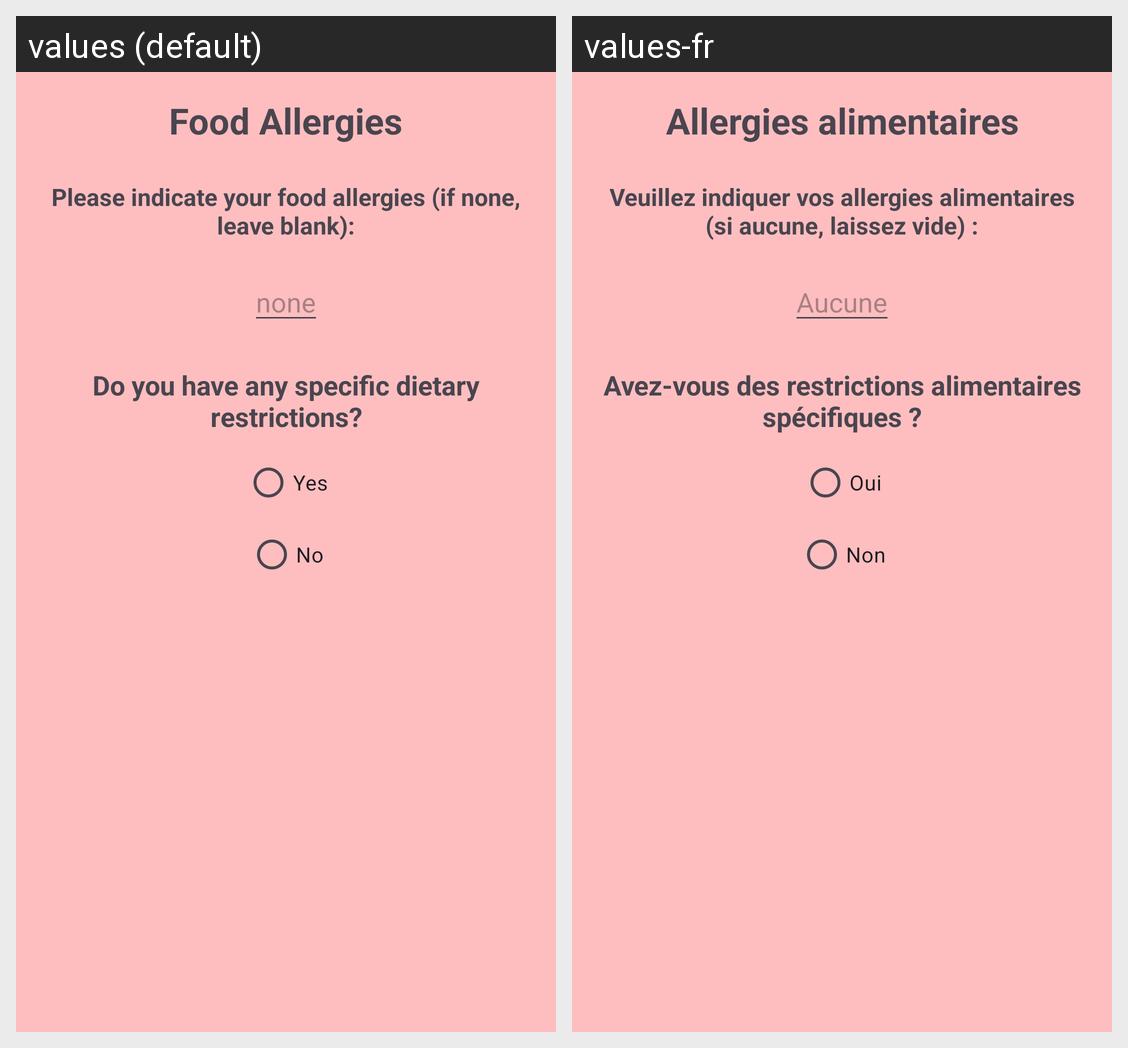

This grid shows one Android layout under two languages. Give, for every string resource on the screen, its name, the default text and each shown locale's text.
Android screen res/layout/fragment_allergies.xml rendered under 2 locales, left to right: values (default), values-fr. Device: Nexus 5 (rendered at 1080×1920; each locale shown at half size, 540×960, under a caption strip naming it); theme Theme.Bubellea.
Strings drawn on this screen, with the default value and each locale's value (text and hints the layout hard-codes, and strings that could not be matched under every locale, appear in the picture but are not listed):

allergies_title
  values: Food Allergies
  values-fr: Allergies alimentaires

allergies_instruction
  values: Please indicate your food allergies (if none, leave blank):
  values-fr: Veuillez indiquer vos allergies alimentaires (si aucune, laissez vide) :

allergies_hint
  values: none
  values-fr: Aucune

restrictions_question
  values: Do you have any specific dietary restrictions?
  values-fr: Avez-vous des restrictions alimentaires spécifiques ?

yes
  values: Yes
  values-fr: Oui

no
  values: No
  values-fr: Non
